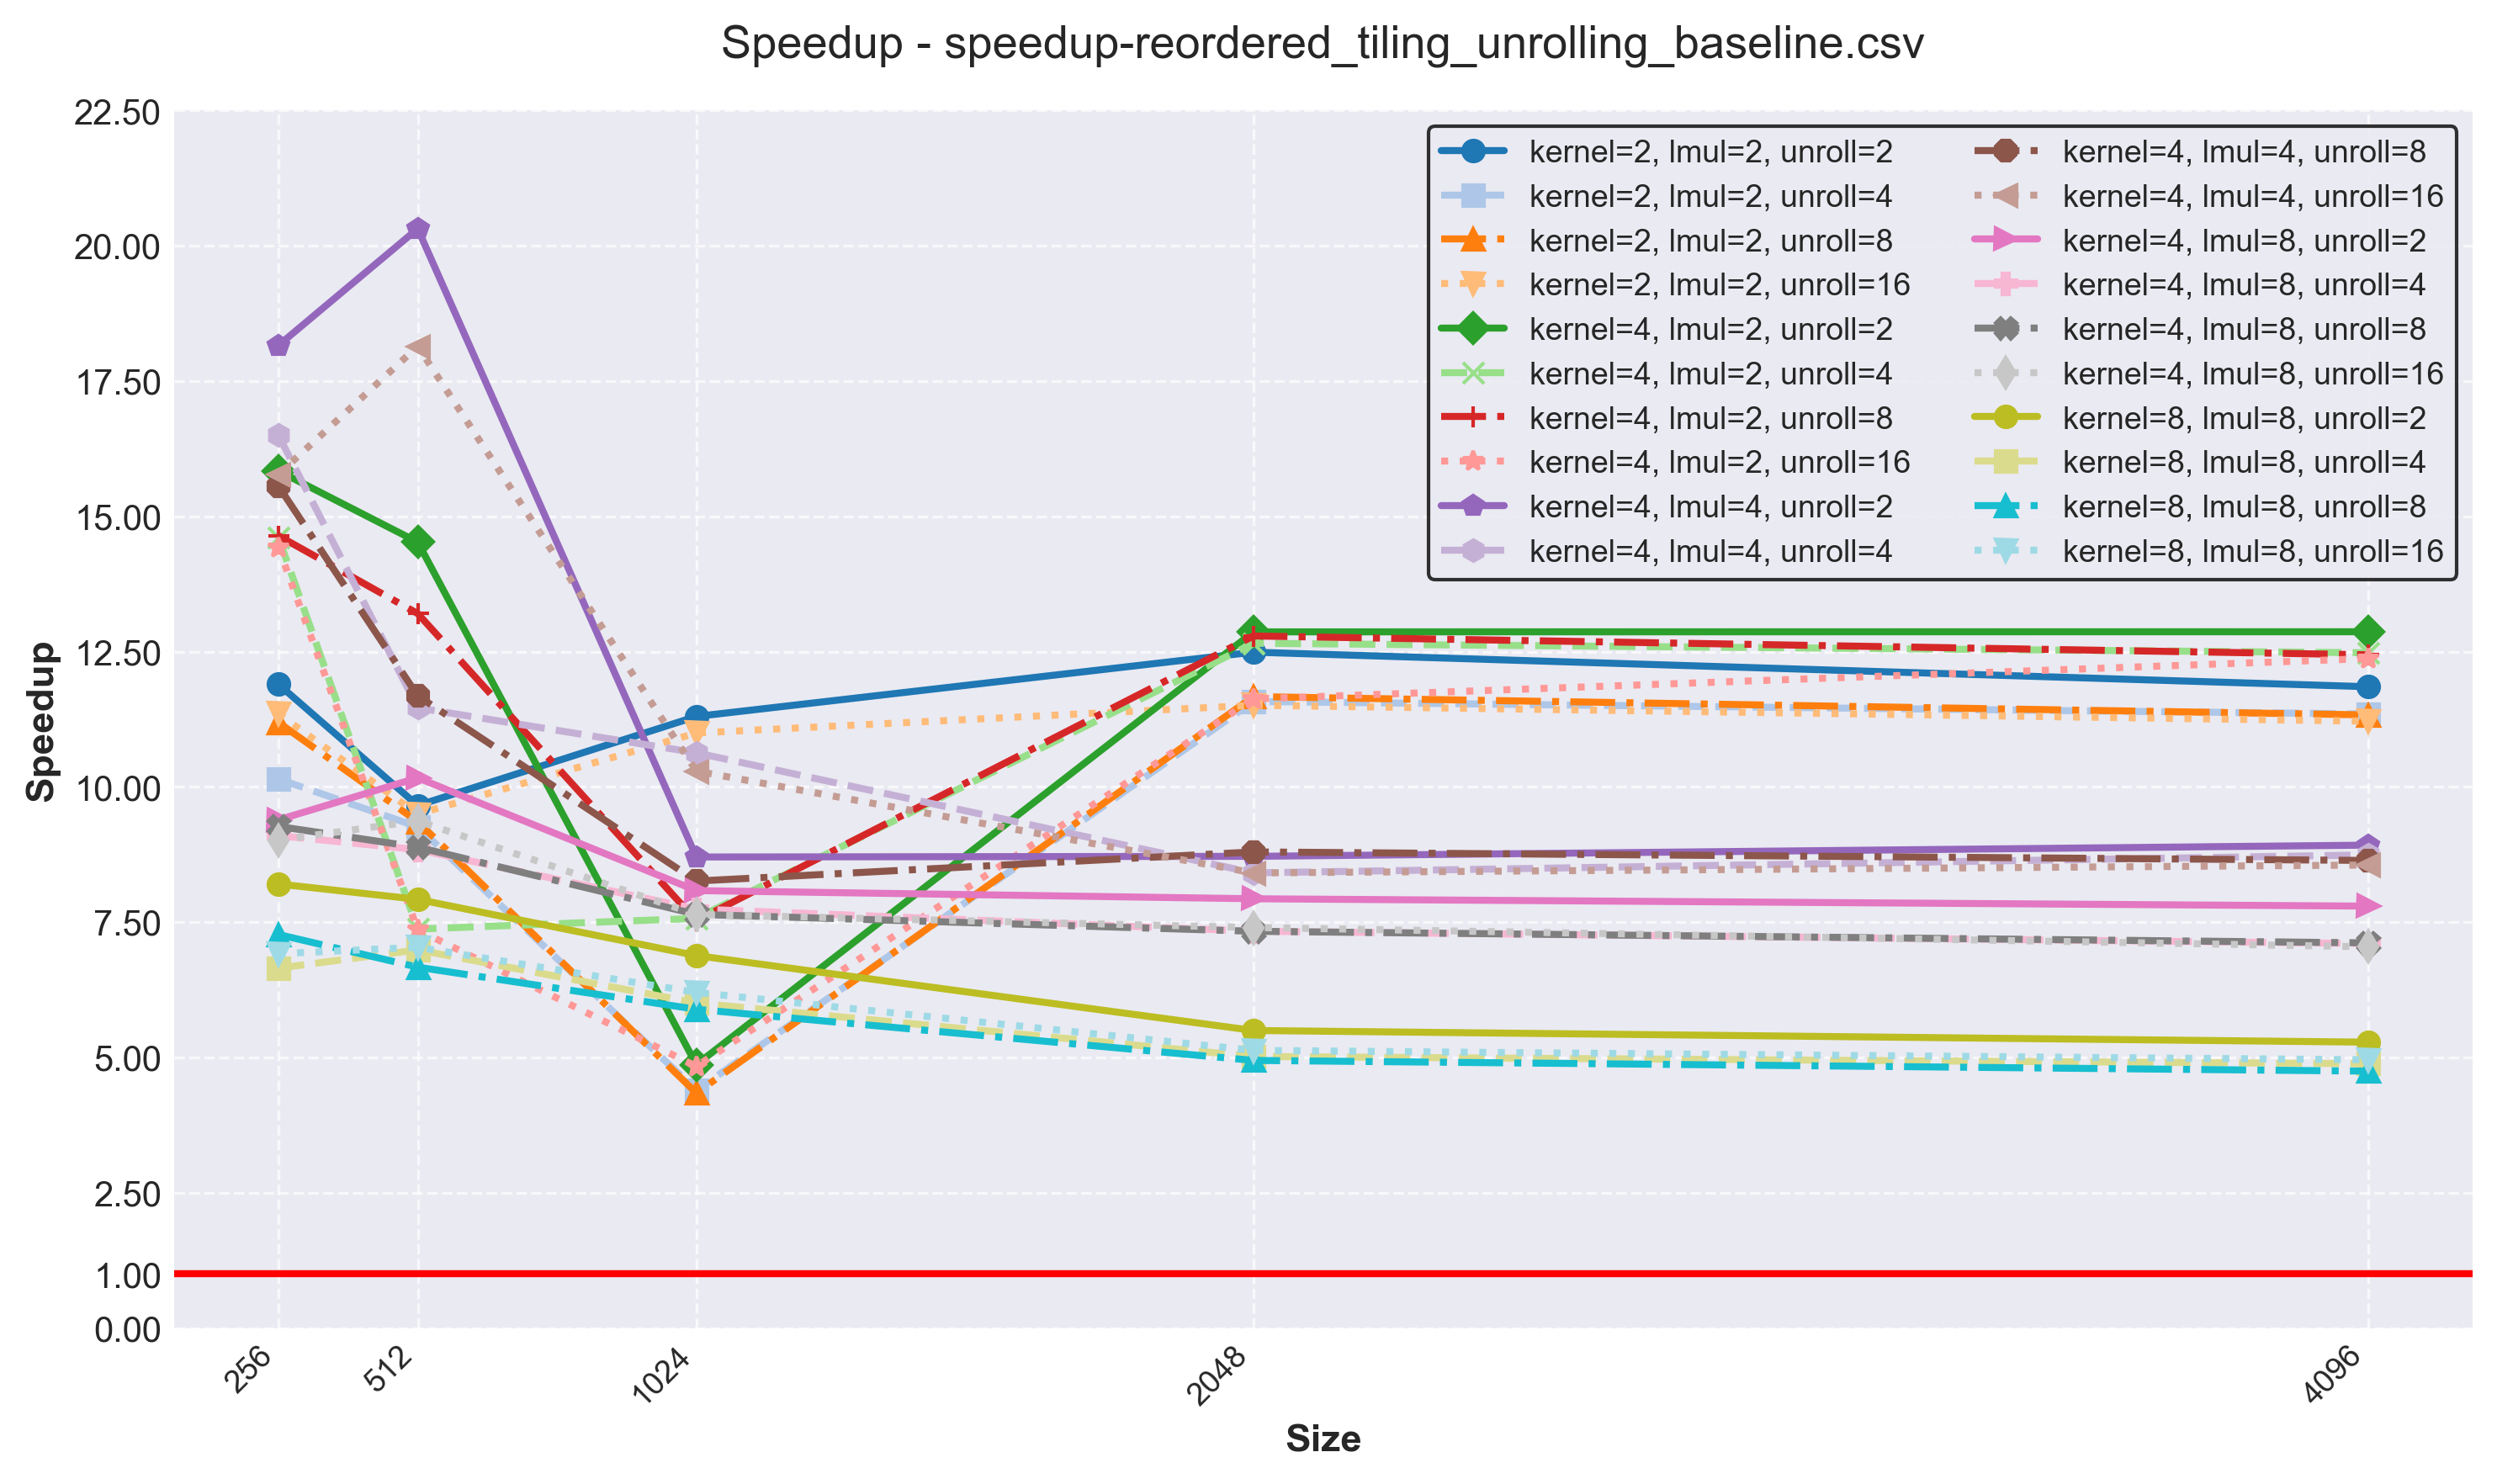

The file beside this chart, header and first rows:
version, size, kernel, lmul, unroll, l1d-load, l1d-misses, cachemiss-rate, time, speedup
reordered_tiling_v3_unrolling, 256, 2, 2, 1, 7472598, 72745, 0.973, 0.00638, 12.44
reordered_tiling_v3_unrolling, 256, 2, 2, 2, 7475007, 72420, 0.969, 0.00667, 11.9
reordered_tiling_v3_unrolling, 256, 2, 2, 4, 7481433, 75173, 1.005, 0.00782, 10.15
reordered_tiling_v3_unrolling, 256, 2, 2, 8, 7465195, 72638, 0.973, 0.00709, 11.19
reordered_tiling_v3_unrolling, 256, 2, 2, 16, 7479786, 73038, 0.976, 0.00699, 11.35
reordered_tiling_v3_unrolling, 512, 2, 2, 1, 41754864, 418122, 1.001, 0.05982, 10.38
reordered_tiling_v3_unrolling, 512, 2, 2, 2, 41749683, 434291, 1.04, 0.06433, 9.656
reordered_tiling_v3_unrolling, 512, 2, 2, 4, 41764919, 429073, 1.027, 0.06707, 9.262
reordered_tiling_v3_unrolling, 512, 2, 2, 8, 41751027, 428775, 1.027, 0.06638, 9.358
reordered_tiling_v3_unrolling, 512, 2, 2, 16, 41766814, 432097, 1.035, 0.0654, 9.498
reordered_tiling_v3_unrolling, 1024, 2, 2, 1, 267325043, 5024148, 1.879, 1.135, 4.566
reordered_tiling_v3_unrolling, 1024, 2, 2, 2, 267106571, 1227512, 0.46, 0.4586, 11.3
reordered_tiling_v3_unrolling, 1024, 2, 2, 4, 267379363, 4944158, 1.849, 1.18, 4.394
reordered_tiling_v3_unrolling, 1024, 2, 2, 8, 267383122, 4976915, 1.861, 1.193, 4.344
reordered_tiling_v3_unrolling, 1024, 2, 2, 16, 267126632, 1207321, 0.452, 0.4714, 11
reordered_tiling_v3_unrolling, 2048, 2, 2, 1, 1873912873, 4947104, 0.264, 3.313, 12.34
reordered_tiling_v3_unrolling, 2048, 2, 2, 2, 1873525869, 4368230, 0.233, 3.274, 12.49
reordered_tiling_v3_unrolling, 2048, 2, 2, 4, 1873834013, 4392673, 0.234, 3.531, 11.58
reordered_tiling_v3_unrolling, 2048, 2, 2, 8, 1873671410, 4432866, 0.237, 3.504, 11.67
reordered_tiling_v3_unrolling, 2048, 2, 2, 16, 1873700160, 4940918, 0.264, 3.553, 11.51
reordered_tiling_v3_unrolling, 4096, 2, 2, 1, 13941282746, 24583963, 0.176, 25.88, 12.3
reordered_tiling_v3_unrolling, 4096, 2, 2, 2, 13940821812, 28200022, 0.202, 26.86, 11.85
reordered_tiling_v3_unrolling, 4096, 2, 2, 4, 13957113619, 27240944, 0.195, 28.05, 11.35
reordered_tiling_v3_unrolling, 4096, 2, 2, 8, 13943423374, 24915602, 0.179, 28.09, 11.33
reordered_tiling_v3_unrolling, 4096, 2, 2, 16, 13944942901, 27089600, 0.194, 28.38, 11.21
reordered_tiling_v3_unrolling, 256, 4, 2, 1, 6421776, 65062, 1.013, 0.00512, 15.5
reordered_tiling_v3_unrolling, 256, 4, 2, 2, 6423558, 63203, 0.984, 0.00501, 15.84
reordered_tiling_v3_unrolling, 256, 4, 2, 4, 6426086, 65766, 1.023, 0.00543, 14.61
reordered_tiling_v3_unrolling, 256, 4, 2, 8, 6419596, 63024, 0.982, 0.00542, 14.64
reordered_tiling_v3_unrolling, 256, 4, 2, 16, 6418199, 63214, 0.985, 0.0055, 14.43
reordered_tiling_v3_unrolling, 512, 4, 2, 1, 33363621, 485913, 1.456, 0.08916, 6.967
reordered_tiling_v3_unrolling, 512, 4, 2, 2, 33363385, 289961, 0.869, 0.04277, 14.52
reordered_tiling_v3_unrolling, 512, 4, 2, 4, 33363794, 553253, 1.658, 0.08425, 7.373
reordered_tiling_v3_unrolling, 512, 4, 2, 8, 33358529, 276911, 0.83, 0.04705, 13.2
reordered_tiling_v3_unrolling, 512, 4, 2, 16, 33896781, 560527, 1.654, 0.08442, 7.358
reordered_tiling_v3_unrolling, 1024, 4, 2, 1, 200083540, 2579582, 1.289, 0.6975, 7.432
reordered_tiling_v3_unrolling, 1024, 4, 2, 2, 200170133, 4579365, 2.288, 1.065, 4.867
reordered_tiling_v3_unrolling, 1024, 4, 2, 4, 200143928, 2555451, 1.277, 0.6847, 7.571
reordered_tiling_v3_unrolling, 1024, 4, 2, 8, 200038209, 2555401, 1.277, 0.6887, 7.527
reordered_tiling_v3_unrolling, 1024, 4, 2, 16, 200179781, 4562197, 2.279, 1.072, 4.836
reordered_tiling_v3_unrolling, 2048, 4, 2, 1, 1336660924, 51269177, 3.836, 3.224, 12.68
reordered_tiling_v3_unrolling, 2048, 4, 2, 2, 1337053678, 51122618, 3.824, 3.178, 12.87
reordered_tiling_v3_unrolling, 2048, 4, 2, 4, 1336607272, 51626664, 3.863, 3.231, 12.65
reordered_tiling_v3_unrolling, 2048, 4, 2, 8, 1336711556, 52292147, 3.912, 3.197, 12.79
reordered_tiling_v3_unrolling, 2048, 4, 2, 16, 1336730378, 50064563, 3.745, 3.517, 11.63
reordered_tiling_v3_unrolling, 4096, 4, 2, 1, 9645077882, 379089068, 3.93, 25.3, 12.58
reordered_tiling_v3_unrolling, 4096, 4, 2, 2, 9648064449, 381872973, 3.958, 24.74, 12.87
reordered_tiling_v3_unrolling, 4096, 4, 2, 4, 9645371479, 384098019, 3.982, 25.5, 12.48
reordered_tiling_v3_unrolling, 4096, 4, 2, 8, 9645471736, 377067750, 3.909, 25.58, 12.44
reordered_tiling_v3_unrolling, 4096, 4, 2, 16, 9645994134, 381702418, 3.957, 25.73, 12.37
reordered_tiling_v3_unrolling, 256, 4, 4, 1, 5866025, 39611, 0.675, 0.00465, 17.07
reordered_tiling_v3_unrolling, 256, 4, 4, 2, 6136238, 39775, 0.648, 0.00437, 18.16
reordered_tiling_v3_unrolling, 256, 4, 4, 4, 5868242, 37421, 0.638, 0.00481, 16.5
reordered_tiling_v3_unrolling, 256, 4, 4, 8, 5881801, 39929, 0.679, 0.0051, 15.56
reordered_tiling_v3_unrolling, 256, 4, 4, 16, 5866557, 38132, 0.65, 0.00503, 15.78
reordered_tiling_v3_unrolling, 512, 4, 4, 1, 29031736, 126100, 0.434, 0.03268, 19.01
reordered_tiling_v3_unrolling, 512, 4, 4, 2, 29023361, 119841, 0.413, 0.03058, 20.31
reordered_tiling_v3_unrolling, 512, 4, 4, 4, 29056250, 288192, 0.992, 0.0542, 11.46
reordered_tiling_v3_unrolling, 512, 4, 4, 8, 29053001, 304017, 1.046, 0.05317, 11.68
reordered_tiling_v3_unrolling, 512, 4, 4, 16, 29050522, 105913, 0.365, 0.03424, 18.14
... 65 more rows
